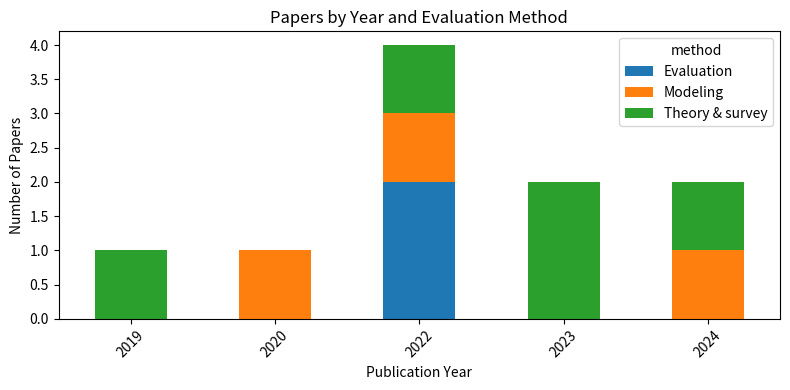

Here is the Python script that generated this plot:
import pandas as pd
import matplotlib.pyplot as plt

# 1. 构造数据：用字典或直接读入你的 10 篇论文的年份和类别
data = {
    "year": [2019, 2020, 2022, 2022, 2022, 2022, 2023, 2023, 2024, 2024],  # 示例年份
    "method": [
        "Theory & survey", "Modeling", "Evaluation", "Theory & survey", "Modeling",
        "Evaluation", "Theory & survey", "Theory & survey", "Modeling", "Theory & survey"
    ]
}
df = pd.DataFrame(data)

# 2. 统计每个年份、每种评估方法的论文数
count_table = df.pivot_table(index="year", columns="method", aggfunc="size", fill_value=0)

# 3. 绘制堆叠柱状图
ax = count_table.plot.bar(
    stacked=True,
    figsize=(8, 4)
)
ax.set_xlabel("Publication Year")
ax.set_ylabel("Number of Papers")
ax.set_title("Papers by Year and Evaluation Method")
plt.xticks(rotation=45)
plt.tight_layout()
plt.show()
